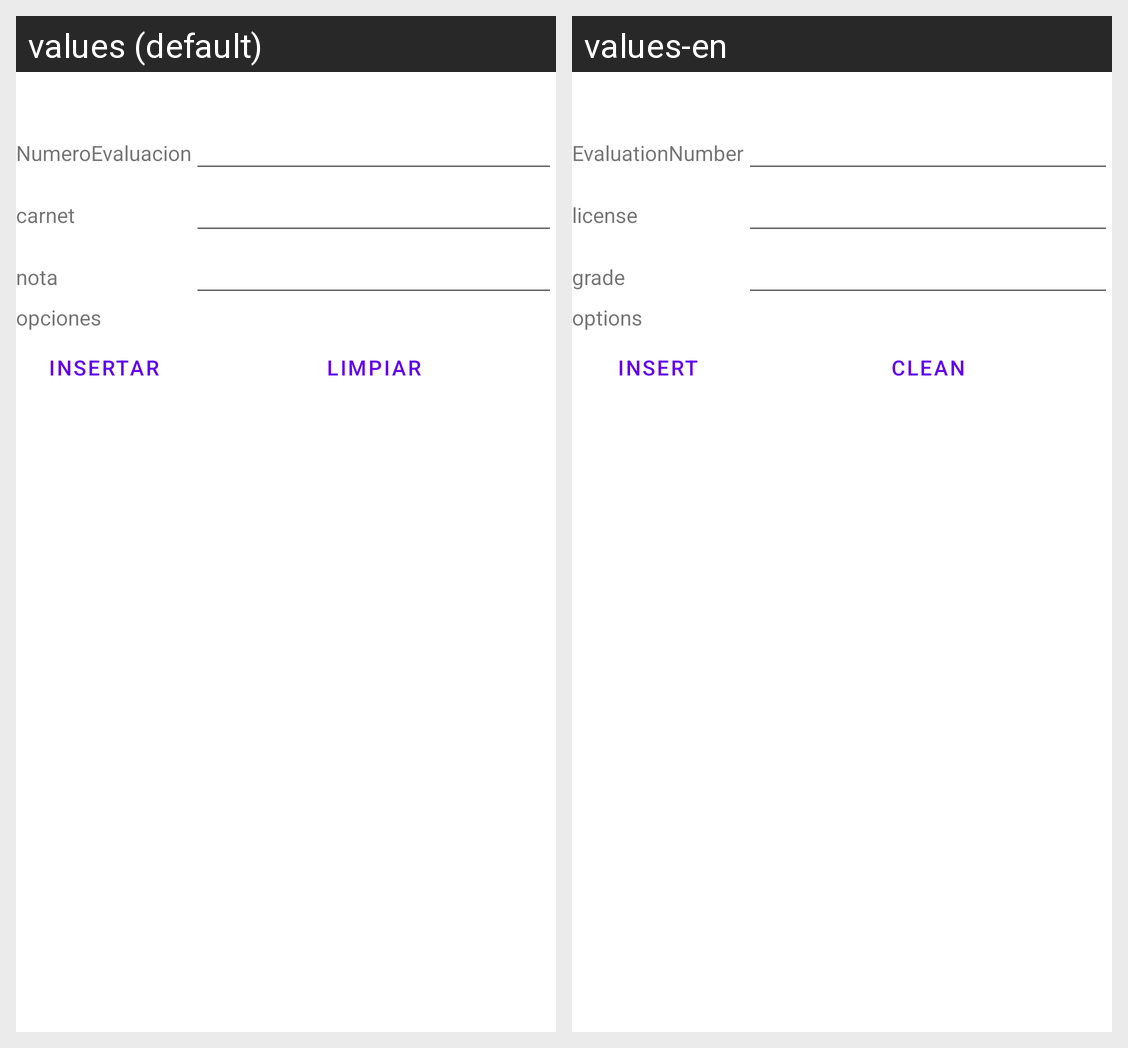

This grid shows one Android layout under two languages. Give, for every string resource on the screen, its name, the default text and each shown locale's text.
Android screen res/layout/activity_examen_individual_insertar.xml rendered under 2 locales, left to right: values (default), values-en. Device: Nexus 5 (rendered at 1080×1920; each locale shown at half size, 540×960, under a caption strip naming it); theme Theme.ControlDeProcesosAdministrativos.
Strings drawn on this screen, with the default value and each locale's value (text and hints the layout hard-codes, and strings that could not be matched under every locale, appear in the picture but are not listed):

NumeroEvaluacion
  values: NumeroEvaluacion
  values-en: EvaluationNumber

carnet
  values: carnet
  values-en: license

nota
  values: nota
  values-en: grade

opciones
  values: opciones
  values-en: options

insertar
  values: Insertar
  values-en: Insert

limpiar
  values: Limpiar
  values-en: Clean
